Run: headless pygame with SDL's dummy video driver; simulated clock (each Clock.tick advances the game by its frame time, no real sleeping); random seed 0; keys injected as events and as key.get_pressed() state; no mouse input.
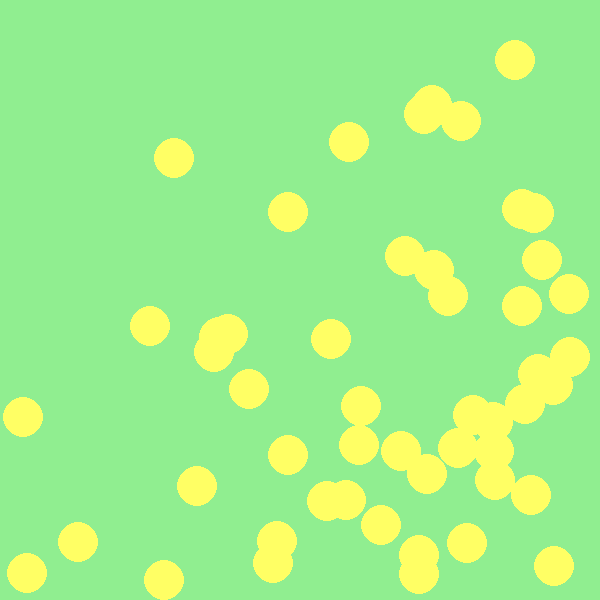
Frame 1 of 4 · flips 1–60 · no input
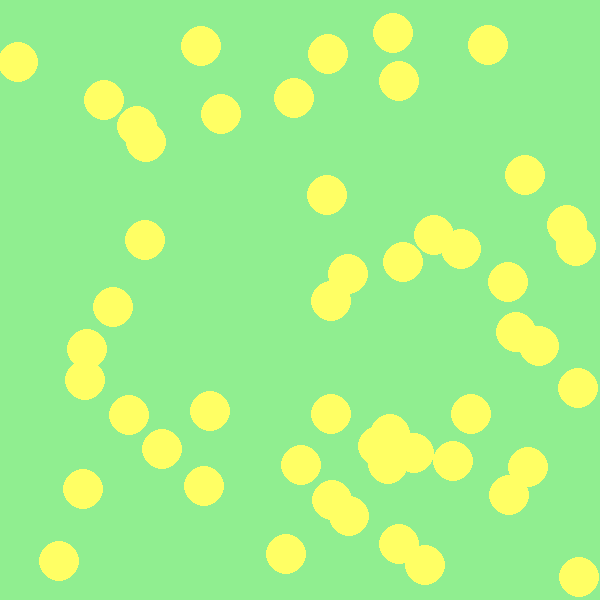
Frame 2 of 4 · flips 61–180 · tapped SPACE, RETURN · held RIGHT (→), D
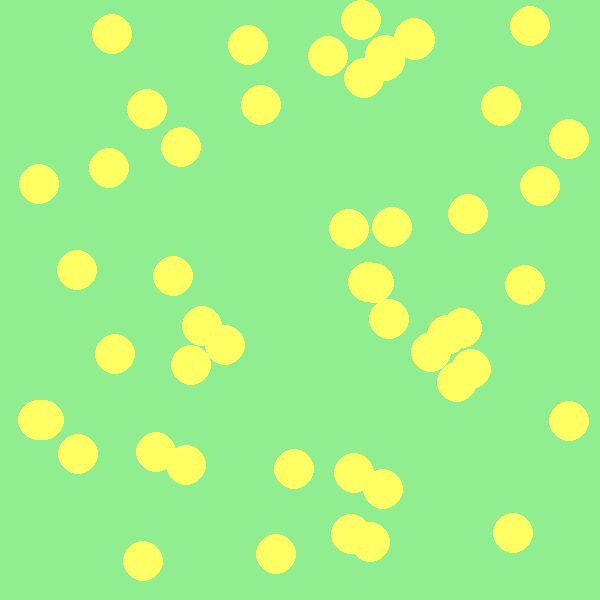
Frame 3 of 4 · flips 181–300 · held DOWN (↓), S
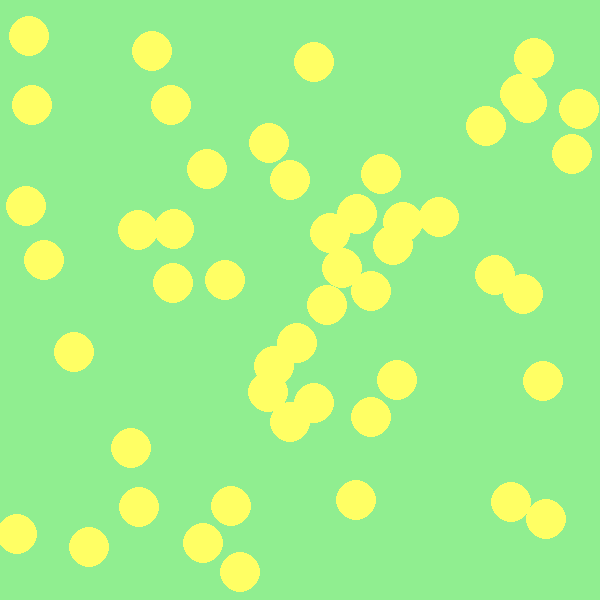
Frame 4 of 4 · flips 301–420 · held LEFT (←), A, UP (↑), W

The pygame program that drew these frames:

import pygame,sys,random
from pygame.locals import*
pygame.init()
clock=pygame.time.Clock()
display_x=600
display_y=600
screen=pygame.display.set_mode((display_x, display_y))
lightgreen=(144, 238,144)





class BouncingBall():
	def __init__(self):
		self.circle_radius=20
		self.display_position_x=random.randint(self.circle_radius, display_x - self.circle_radius)
		self.display_position_y=random.randint(self.circle_radius, display_y - self.circle_radius)
		self.horizontal_speed=random.randint(1,10)
		self.vertical_speed=random.randint(1,10)
		
	def show(self):
		pygame.draw.circle(screen, (255, 255, 100), (self.display_position_x, self.display_position_y), self.circle_radius)
		
	def update(self):
		self.display_position_x+=self.horizontal_speed
		self.display_position_y+=self.vertical_speed
		if self.display_position_x+ self.circle_radius >= display_x or self.display_position_x- self.circle_radius <= 0:
			self.horizontal_speed *= -1
		if self.display_position_y+ self.circle_radius >= display_y or self.display_position_y- self.circle_radius <= 0:
			self.vertical_speed *=-1

total_ball_number=50
list_of_balls=[BouncingBall() for i in range(total_ball_number)]




game_running=True
while game_running:
	clock.tick(60)
	for event in pygame.event.get():
		if event.type==QUIT:
			pygame.quit()
			sys.exit()
	screen.fill(lightgreen)
	
	for i in range(total_ball_number):
		list_of_balls[i].show()
		list_of_balls[i].update()
	pygame.display.update()	
